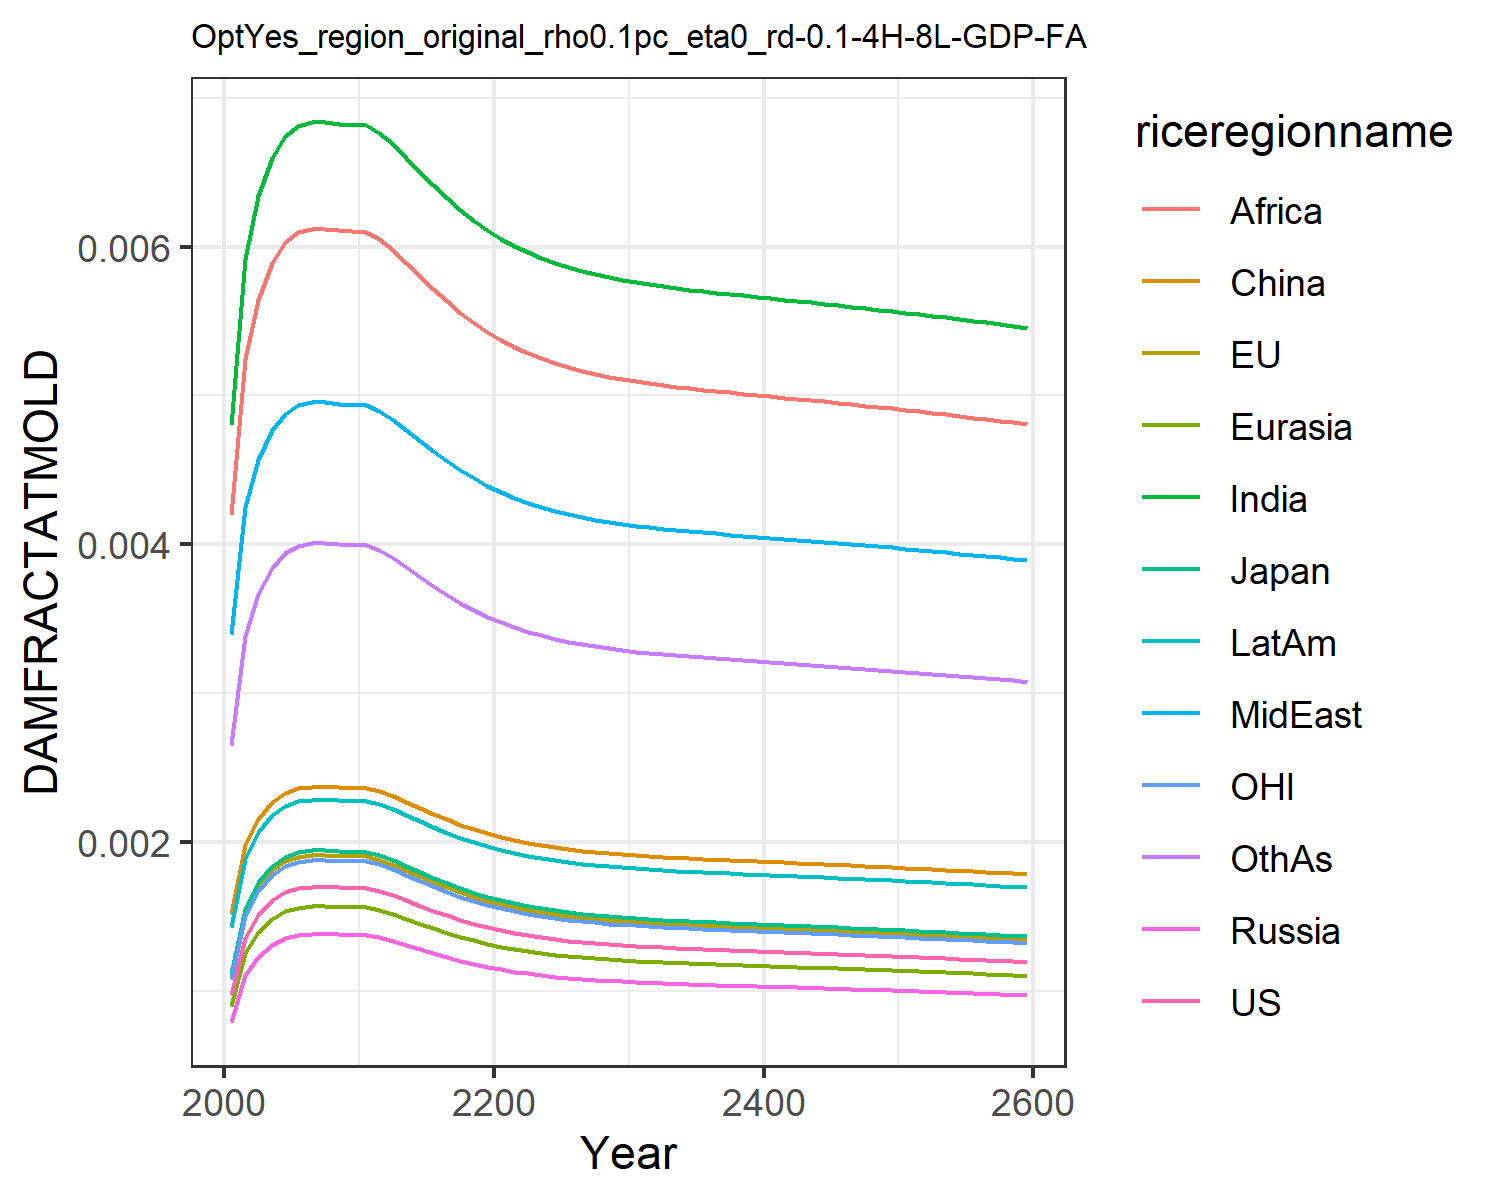

Data behind this chart, as committed beside it:
0.0009741914751707755, 0.0010960982548936173, 0.0011141127717951577, 0.0007926376142238073, 0.0008988246313217726, 0.0015184808065927108, 0.004803093316816623, 0.0033998963496381673, 0.004196310982627154, 0.0014323266191105083, 0.0010773810546510498, 0.0026515942275779415
0.001358, 0.001528, 0.001553, 0.001105, 0.001253, 0.001978, 0.005919, 0.004247, 0.005246, 0.001889, 0.001502, 0.003386
0.001511, 0.0017, 0.001728, 0.00123, 0.001394, 0.002156, 0.006338, 0.004569, 0.005644, 0.002067, 0.001671, 0.003668
0.001608, 0.001809, 0.001838, 0.001308, 0.001483, 0.002268, 0.006595, 0.004767, 0.00589, 0.002179, 0.001778, 0.003843
0.001662, 0.001871, 0.001901, 0.001353, 0.001534, 0.002331, 0.00674, 0.004879, 0.006029, 0.002242, 0.001839, 0.003942
0.001689, 0.001901, 0.001932, 0.001375, 0.001559, 0.002362, 0.006811, 0.004933, 0.006096, 0.002273, 0.001868, 0.003991
0.001699, 0.001912, 0.001943, 0.001382, 0.001568, 0.002373, 0.006836, 0.004953, 0.00612, 0.002284, 0.001879, 0.004008
0.001699, 0.001912, 0.001943, 0.001383, 0.001568, 0.002373, 0.006836, 0.004953, 0.006121, 0.002284, 0.001879, 0.004008
0.001696, 0.001908, 0.001939, 0.00138, 0.001564, 0.002369, 0.006827, 0.004946, 0.006111, 0.00228, 0.001875, 0.004001
0.001692, 0.001904, 0.001935, 0.001377, 0.001561, 0.002365, 0.006817, 0.004938, 0.006103, 0.002276, 0.001871, 0.003995
0.001691, 0.001903, 0.001934, 0.001376, 0.00156, 0.002364, 0.006816, 0.004937, 0.006101, 0.002275, 0.001871, 0.003994
0.001672, 0.001881, 0.001912, 0.00136, 0.001543, 0.002342, 0.006765, 0.004898, 0.006053, 0.002253, 0.001849, 0.003959
0.001643, 0.001848, 0.001879, 0.001336, 0.001516, 0.002308, 0.006688, 0.004838, 0.005978, 0.002219, 0.001817, 0.003906
0.001608, 0.00181, 0.001839, 0.001309, 0.001484, 0.002269, 0.006598, 0.004769, 0.005892, 0.00218, 0.001779, 0.003845
0.001573, 0.00177, 0.001799, 0.00128, 0.001451, 0.002228, 0.006504, 0.004696, 0.005803, 0.002139, 0.00174, 0.003781
0.001539, 0.001731, 0.00176, 0.001252, 0.00142, 0.002188, 0.006412, 0.004626, 0.005715, 0.002099, 0.001702, 0.003718
0.001507, 0.001695, 0.001723, 0.001226, 0.00139, 0.002151, 0.006326, 0.004559, 0.005633, 0.002062, 0.001666, 0.00366
0.001477, 0.001662, 0.00169, 0.001202, 0.001363, 0.002117, 0.006246, 0.004498, 0.005557, 0.002028, 0.001634, 0.003606
0.001451, 0.001632, 0.001659, 0.001181, 0.001339, 0.002086, 0.006175, 0.004443, 0.005489, 0.001997, 0.001605, 0.003557
0.001427, 0.001606, 0.001632, 0.001161, 0.001317, 0.002059, 0.00611, 0.004394, 0.005428, 0.00197, 0.001579, 0.003514
0.001407, 0.001583, 0.001609, 0.001145, 0.001298, 0.002035, 0.006054, 0.00435, 0.005374, 0.001946, 0.001556, 0.003476
0.001389, 0.001562, 0.001588, 0.00113, 0.001281, 0.002014, 0.006004, 0.004312, 0.005326, 0.001925, 0.001536, 0.003442
0.001373, 0.001545, 0.00157, 0.001117, 0.001267, 0.001995, 0.00596, 0.004279, 0.005285, 0.001906, 0.001518, 0.003413
0.001359, 0.001529, 0.001554, 0.001106, 0.001254, 0.001979, 0.005922, 0.00425, 0.005249, 0.00189, 0.001503, 0.003388
0.001347, 0.001516, 0.001541, 0.001096, 0.001243, 0.001965, 0.005889, 0.004224, 0.005218, 0.001876, 0.00149, 0.003366
0.001337, 0.001504, 0.001529, 0.001088, 0.001233, 0.001953, 0.00586, 0.004202, 0.00519, 0.001864, 0.001479, 0.003346
0.001328, 0.001494, 0.001519, 0.00108, 0.001225, 0.001942, 0.005835, 0.004183, 0.005166, 0.001853, 0.001469, 0.003329
0.00132, 0.001485, 0.00151, 0.001074, 0.001218, 0.001933, 0.005813, 0.004166, 0.005145, 0.001844, 0.00146, 0.003315
0.001313, 0.001477, 0.001502, 0.001068, 0.001211, 0.001925, 0.005793, 0.004151, 0.005127, 0.001836, 0.001452, 0.003302
0.001307, 0.00147, 0.001495, 0.001063, 0.001206, 0.001918, 0.005776, 0.004138, 0.005111, 0.001829, 0.001445, 0.00329
0.001301, 0.001464, 0.001488, 0.001059, 0.001201, 0.001911, 0.005761, 0.004126, 0.005096, 0.001822, 0.001439, 0.00328
0.001296, 0.001459, 0.001483, 0.001055, 0.001196, 0.001905, 0.005747, 0.004116, 0.005083, 0.001816, 0.001434, 0.00327
0.001292, 0.001453, 0.001477, 0.001051, 0.001192, 0.0019, 0.005734, 0.004106, 0.005071, 0.001811, 0.001429, 0.003262
0.001288, 0.001449, 0.001473, 0.001048, 0.001188, 0.001895, 0.005722, 0.004097, 0.00506, 0.001806, 0.001424, 0.003254
0.001284, 0.001444, 0.001468, 0.001045, 0.001184, 0.00189, 0.005711, 0.004088, 0.005049, 0.001802, 0.00142, 0.003247
0.00128, 0.00144, 0.001464, 0.001042, 0.001181, 0.001886, 0.005701, 0.00408, 0.005039, 0.001797, 0.001416, 0.00324
0.001277, 0.001436, 0.00146, 0.001039, 0.001178, 0.001882, 0.005691, 0.004073, 0.00503, 0.001793, 0.001412, 0.003233
0.001273, 0.001432, 0.001456, 0.001036, 0.001175, 0.001878, 0.005681, 0.004066, 0.005021, 0.001789, 0.001408, 0.003227
0.00127, 0.001429, 0.001452, 0.001033, 0.001172, 0.001874, 0.005672, 0.004058, 0.005012, 0.001785, 0.001404, 0.003221
0.001267, 0.001425, 0.001448, 0.001031, 0.001169, 0.00187, 0.005663, 0.004051, 0.005003, 0.001781, 0.001401, 0.003214
0.001263, 0.001421, 0.001445, 0.001028, 0.001166, 0.001866, 0.005653, 0.004044, 0.004994, 0.001778, 0.001397, 0.003208
0.00126, 0.001418, 0.001441, 0.001025, 0.001163, 0.001862, 0.005644, 0.004037, 0.004986, 0.001774, 0.001394, 0.003202
0.001257, 0.001414, 0.001437, 0.001023, 0.00116, 0.001859, 0.005635, 0.00403, 0.004977, 0.00177, 0.00139, 0.003196
0.001254, 0.00141, 0.001434, 0.00102, 0.001157, 0.001855, 0.005626, 0.004023, 0.004968, 0.001766, 0.001386, 0.00319
0.00125, 0.001407, 0.00143, 0.001017, 0.001154, 0.001851, 0.005616, 0.004016, 0.004959, 0.001762, 0.001383, 0.003184
0.001247, 0.001403, 0.001426, 0.001015, 0.00115, 0.001847, 0.005607, 0.004009, 0.00495, 0.001758, 0.001379, 0.003177
0.001243, 0.001399, 0.001422, 0.001012, 0.001147, 0.001843, 0.005597, 0.004001, 0.004941, 0.001754, 0.001375, 0.003171
0.00124, 0.001395, 0.001418, 0.001009, 0.001144, 0.001839, 0.005587, 0.003994, 0.004932, 0.00175, 0.001371, 0.003164
0.001237, 0.001391, 0.001414, 0.001006, 0.001141, 0.001834, 0.005577, 0.003986, 0.004923, 0.001746, 0.001368, 0.003158
0.001233, 0.001387, 0.00141, 0.001003, 0.001138, 0.00183, 0.005567, 0.003979, 0.004913, 0.001742, 0.001364, 0.003151
0.001229, 0.001383, 0.001406, 0.001, 0.001134, 0.001826, 0.005557, 0.003971, 0.004903, 0.001737, 0.00136, 0.003144
0.001226, 0.001379, 0.001402, 0.0009972, 0.001131, 0.001822, 0.005546, 0.003963, 0.004893, 0.001733, 0.001355, 0.003137
0.001222, 0.001375, 0.001397, 0.0009942, 0.001127, 0.001817, 0.005535, 0.003954, 0.004883, 0.001729, 0.001351, 0.00313
0.001218, 0.00137, 0.001393, 0.0009911, 0.001124, 0.001813, 0.005524, 0.003946, 0.004873, 0.001724, 0.001347, 0.003123
0.001214, 0.001366, 0.001389, 0.0009879, 0.00112, 0.001808, 0.005513, 0.003938, 0.004862, 0.00172, 0.001343, 0.003116
0.00121, 0.001362, 0.001384, 0.0009847, 0.001117, 0.001803, 0.005502, 0.003929, 0.004852, 0.001715, 0.001338, 0.003108
0.001206, 0.001357, 0.00138, 0.0009815, 0.001113, 0.001799, 0.005491, 0.00392, 0.004841, 0.00171, 0.001334, 0.003101
0.001202, 0.001353, 0.001375, 0.0009782, 0.001109, 0.001794, 0.005479, 0.003912, 0.00483, 0.001705, 0.00133, 0.003093
0.001198, 0.001348, 0.00137, 0.0009749, 0.001105, 0.001789, 0.005467, 0.003903, 0.004819, 0.001701, 0.001325, 0.003085
0.001194, 0.001343, 0.001366, 0.0009715, 0.001102, 0.001784, 0.005456, 0.003894, 0.004808, 0.001696, 0.001321, 0.003077
